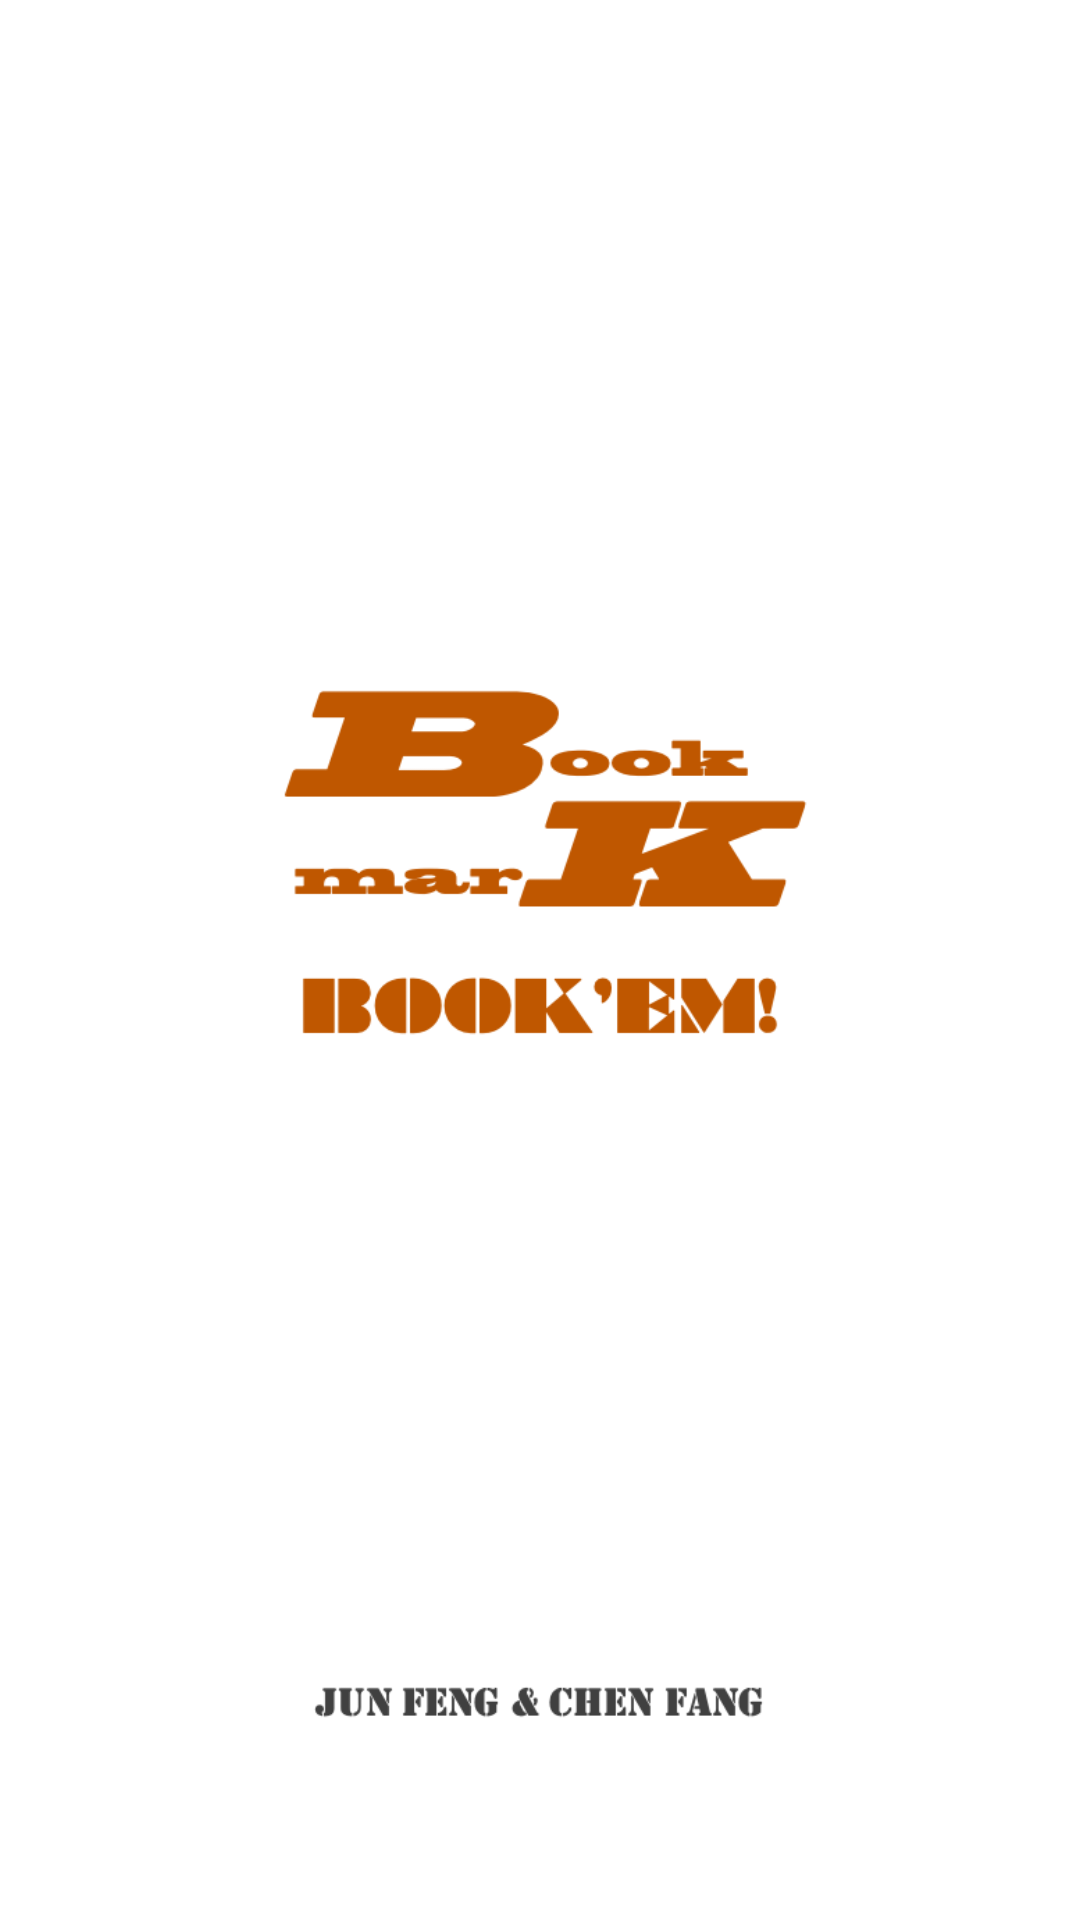

Reconstruct the res/layout file that produces this screen, plus the resources it refers to.
<!-- AndroidManifest.xml: application theme Theme.Bookmark -->
<!-- res/layout/activity_fullscreen.xml -->
<?xml version="1.0" encoding="utf-8"?>
<FrameLayout xmlns:android="http://schemas.android.com/apk/res/android"
    xmlns:tools="http://schemas.android.com/tools"
    android:layout_width="match_parent"
    android:layout_height="match_parent"
    android:background="@color/white"
    android:theme="@style/ThemeOverlay.Bookmark.FullscreenContainer"
    tools:context=".MainActivity">

    
    <ImageView
        android:layout_width="match_parent"
        android:layout_height="match_parent"
        android:src="@drawable/cover" />

</FrameLayout>
<!-- resources referenced by this layout -->
<resources>
  <color name="white">#FFFFFFFF</color>
  <!-- drawable cover: png bitmap (drawable, 40756 bytes) -->
  <style name="ThemeOverlay.Bookmark.FullscreenContainer" parent="">
          <item name="fullscreenBackgroundColor">@color/light_blue_600</item>
          <item name="fullscreenTextColor">@color/light_blue_A200</item>
      </style>
  <style name="Theme.Bookmark" parent="Theme.MaterialComponents.DayNight.DarkActionBar">
          
          <item name="colorPrimary">@color/white</item>
          <item name="colorPrimaryVariant">@color/white</item>
          <item name="colorOnPrimary">@color/black</item>
          
          <item name="colorSecondary">@color/teal_200</item>
          <item name="colorSecondaryVariant">@color/teal_700</item>
          <item name="colorOnSecondary">@color/black</item>
          
          <item name="android:statusBarColor">?attr/colorPrimaryVariant</item>
          <item name="android:windowLightStatusBar">true</item>
          
      </style>
  <color name="light_blue_600">#FF039BE5</color>
  <color name="light_blue_A200">#FF40C4FF</color>
  <color name="black">#FF000000</color>
  <color name="teal_200">#FF03DAC5</color>
  <color name="teal_700">#FF018786</color>
</resources>
